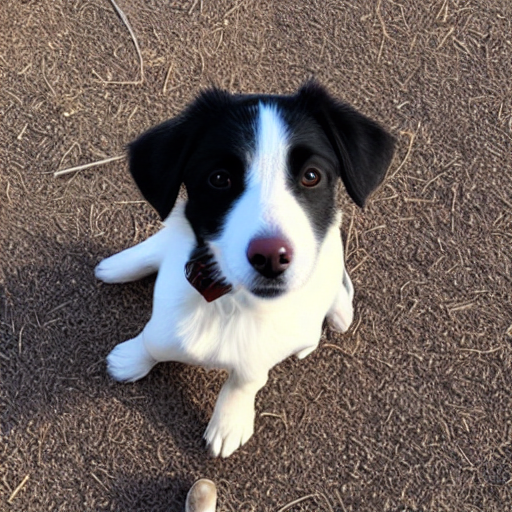
Generation parameters embedded in this image by AUTOMATIC1111 Stable Diffusion web UI or a fork of it (Forge, ...) (PNG 'parameters' text chunk):
dog
Steps: 60, Sampler: DDIM, CFG scale: 10, Seed: 1213971190, Size: 512x512, Model hash: 06c50424